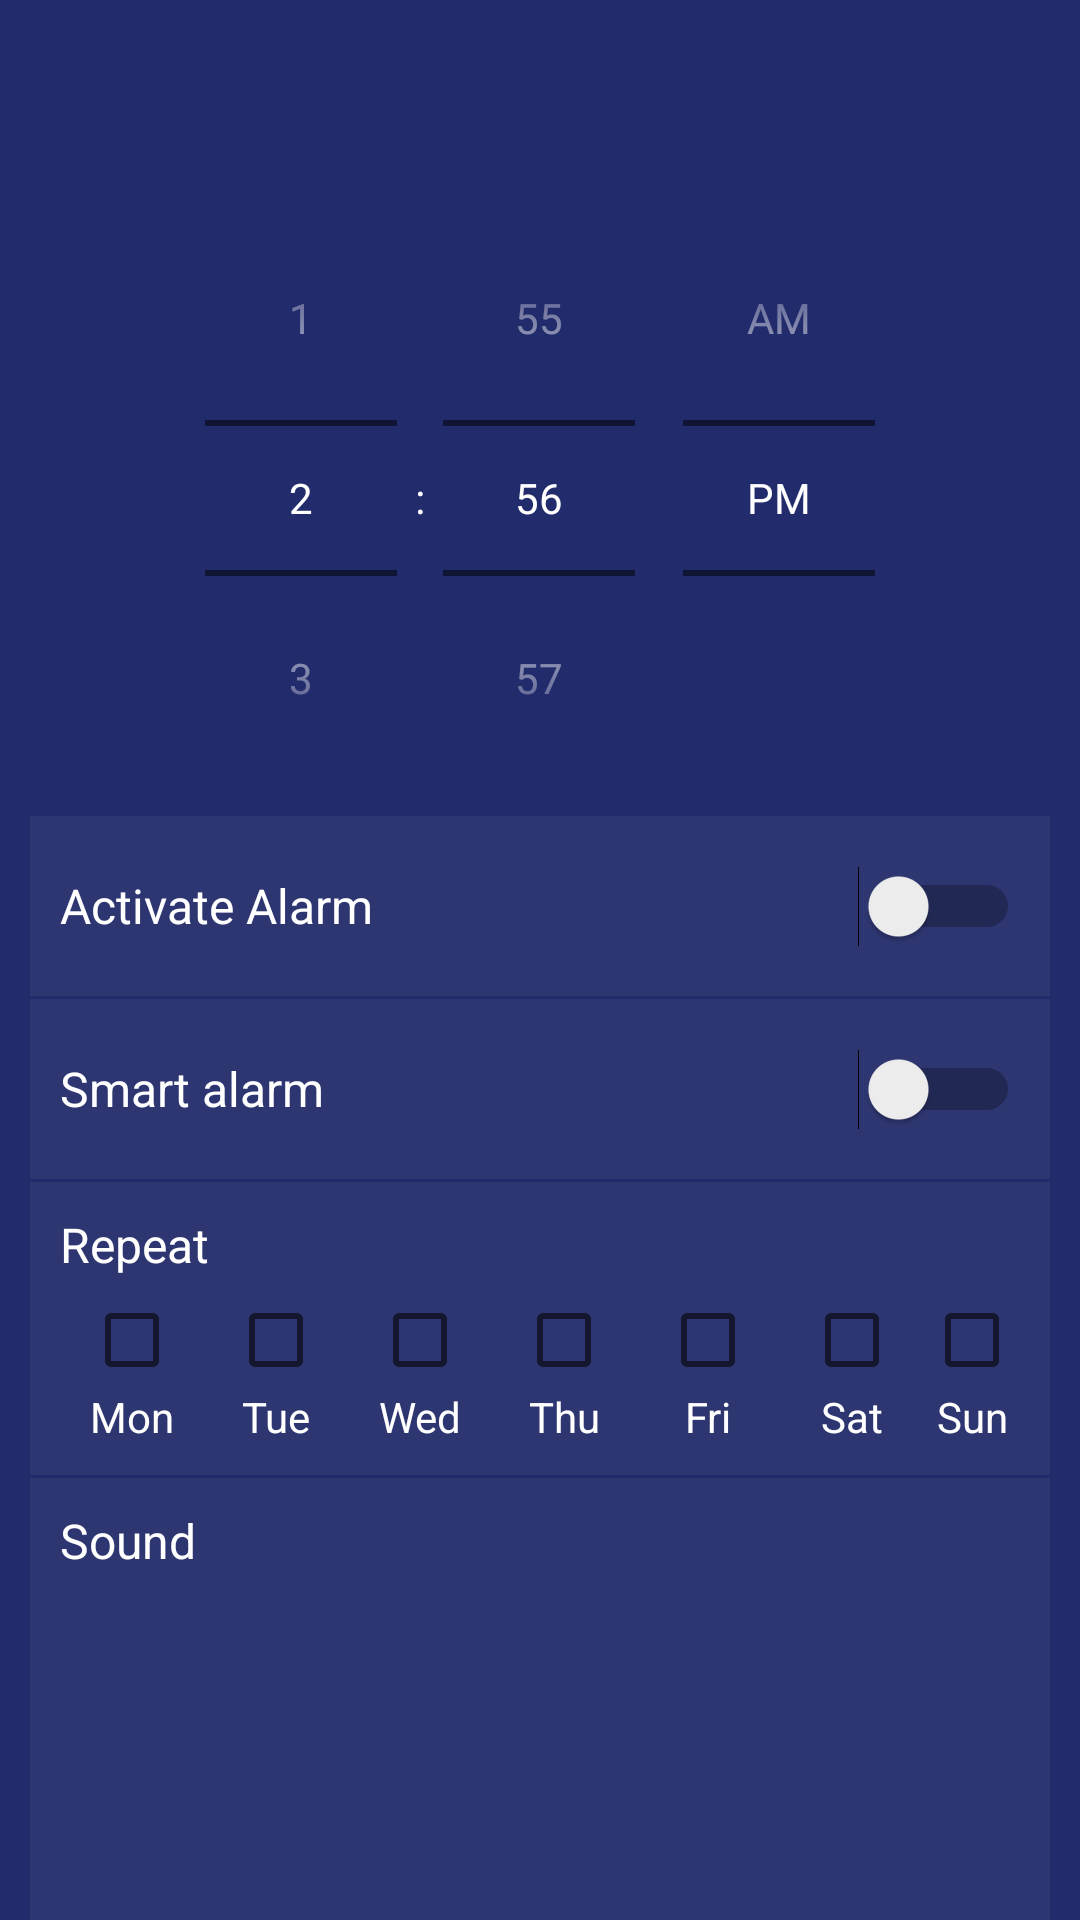

The Android layout XML behind this screen, and the referenced resources:
<!-- AndroidManifest.xml: application theme AppTheme -->
<!-- res/layout/fragment_alarm_settings.xml -->
<?xml version="1.0" encoding="utf-8"?>
<androidx.core.widget.NestedScrollView
    xmlns:android="http://schemas.android.com/apk/res/android"
    xmlns:app="http://schemas.android.com/apk/res-auto"
    xmlns:tools="http://schemas.android.com/tools"
    android:layout_width="match_parent"
    android:layout_height="match_parent"
    android:background="@color/activity_bg"
    tools:context=".ui.settings.alarm.AlarmSettingsFragment">


    <LinearLayout
        android:layout_width="match_parent"
        android:layout_height="match_parent"
        android:layout_marginTop="50dp"
        android:orientation="vertical"
        android:padding="10dp">

        <TimePicker
            android:id="@+id/alarm_time_picker"
            android:layout_width="match_parent"
            android:layout_height="wrap_content"
            android:numbersTextColor="@color/colorWhiteText"
            android:theme="@style/TimePickerStyle"
            android:timePickerMode="spinner" />

        <Switch
            android:id="@+id/alarm_switch"
            android:layout_width="match_parent"
            android:layout_height="60dp"
            android:background="@color/card_bg"
            android:padding="10dp"
            android:text="@string/activate_alarm"
            android:textColor="@color/colorWhiteText"
            android:textSize="16sp" />

        <include layout="@layout/alarm_divider" />

        <Switch
            android:id="@+id/smart_alarm_switch"
            android:layout_width="match_parent"
            android:layout_height="60dp"
            android:background="@color/card_bg"
            android:padding="10dp"
            android:text="@string/smart_alarm"
            android:textColor="@color/colorWhiteText"
            android:textSize="16sp" />

        <TextView
            android:id="@+id/smart_text"
            android:layout_width="match_parent"
            android:layout_height="wrap_content"
            android:visibility="gone"
            android:background="@color/card_bg"
            android:textColor="@color/colorLightHint"
            android:padding="10dp"
            android:text="@string/smart_alarm_text"
            />

        <include layout="@layout/alarm_divider" />

        <LinearLayout
            android:id="@+id/repeat_container"
            android:layout_width="match_parent"
            android:layout_height="wrap_content"
            android:background="@color/card_bg"
            android:orientation="vertical"
            android:padding="10dp">

            <TextView
                android:id="@+id/repeat_text"
                android:layout_width="wrap_content"
                android:layout_height="wrap_content"
                android:text="@string/repeat"
                android:textColor="@color/colorWhiteText"
                android:textSize="16sp" />


            <LinearLayout
                android:id="@+id/repeat_desc"
                android:layout_width="match_parent"
                android:layout_height="wrap_content"
                android:gravity="center"
                android:layout_marginTop="5dp"
                android:orientation="horizontal">

                <CheckBox
                    android:id="@+id/monCheckBox"
                    android:layout_width="wrap_content"
                    android:layout_height="wrap_content"
                    android:button="@null"
                    android:drawableTop="?android:attr/listChoiceIndicatorMultiple"
                    android:text="@string/mon"
                    android:textAlignment="center"
                    android:textColor="@color/colorWhiteText" />

                <CheckBox
                    android:id="@+id/tueCheckBox"
                    android:layout_width="wrap_content"
                    android:layout_height="wrap_content"
                    android:button="@null"
                    android:drawableTop="?android:attr/listChoiceIndicatorMultiple"
                    android:text="@string/tue"
                    android:textAlignment="center"
                    android:textColor="@color/colorWhiteText" />

                <CheckBox
                    android:id="@+id/wedCheckBox"
                    android:layout_width="wrap_content"
                    android:layout_height="wrap_content"
                    android:button="@null"
                    android:drawableTop="?android:attr/listChoiceIndicatorMultiple"
                    android:text="@string/wed"
                    android:textAlignment="center"
                    android:textColor="@color/colorWhiteText" />

                <CheckBox
                    android:id="@+id/thuCheckBox"
                    android:layout_width="wrap_content"
                    android:layout_height="wrap_content"
                    android:button="@null"
                    android:drawableTop="?android:attr/listChoiceIndicatorMultiple"
                    android:text="@string/thu"
                    android:textAlignment="center"
                    android:textColor="@color/colorWhiteText" />

                <CheckBox
                    android:id="@+id/friCheckBox"
                    android:layout_width="wrap_content"
                    android:layout_height="wrap_content"
                    android:button="@null"
                    android:drawableTop="?android:attr/listChoiceIndicatorMultiple"
                    android:text="@string/fri"
                    android:textAlignment="center"
                    android:textColor="@color/colorWhiteText" />

                <CheckBox
                    android:id="@+id/satCheckBox"
                    android:layout_width="wrap_content"
                    android:layout_height="wrap_content"
                    android:button="@null"
                    android:drawableTop="?android:attr/listChoiceIndicatorMultiple"
                    android:text="@string/sat"
                    android:textAlignment="center"
                    android:textColor="@color/colorWhiteText" />

                <CheckBox
                    android:id="@+id/sunCheckBox"
                    android:layout_width="wrap_content"
                    android:layout_height="wrap_content"
                    android:button="@null"
                    android:drawableTop="?android:attr/listChoiceIndicatorMultiple"
                    android:text="@string/sun"
                    android:textAlignment="center"
                    android:textColor="@color/colorWhiteText" />

            </LinearLayout>
        </LinearLayout>

        <include layout="@layout/alarm_divider" />

        <LinearLayout
            android:id="@+id/sound_container"
            android:layout_width="match_parent"
            android:layout_height="match_parent"
            android:background="@color/card_bg"
            android:orientation="vertical"
            android:padding="10dp">

            <TextView
                android:id="@+id/sound_text"
                android:layout_width="wrap_content"
                android:layout_height="wrap_content"
                android:text="@string/sound"
                android:textColor="@color/colorWhiteText"
                android:textSize="16sp" />

            <androidx.recyclerview.widget.RecyclerView
                android:id="@+id/alarm_recycler"
                android:layout_width="match_parent"
                android:layout_height="228dp"
                android:layout_marginTop="5dp" />

        </LinearLayout>

        <include layout="@layout/alarm_divider" />

        <LinearLayout
            android:id="@+id/repeat_after_container"
            android:layout_width="match_parent"
            android:layout_height="match_parent"
            android:background="@color/card_bg"
            android:orientation="vertical"
            android:padding="10dp">

            <TextView
                android:id="@+id/repeat_after_text"
                android:layout_width="wrap_content"
                android:layout_height="wrap_content"
                android:text="@string/repeat_after"
                android:textColor="@color/colorWhiteText"
                android:textSize="16sp" />

            <androidx.constraintlayout.widget.ConstraintLayout
                android:layout_width="match_parent"
                android:layout_height="wrap_content"
                android:orientation="horizontal">

                <Spinner
                    android:id="@+id/repeat_spinner"
                    android:layout_width="0dp"
                    android:layout_height="wrap_content"
                    android:layout_marginEnd="10dp"
                    android:entries="@array/repeat_minutes"
                    app:layout_constraintEnd_toStartOf="@+id/textView"
                    app:layout_constraintStart_toStartOf="parent"
                    app:layout_constraintTop_toTopOf="parent" />

                <TextView
                    android:id="@+id/textView"
                    android:layout_width="wrap_content"
                    android:layout_height="match_parent"
                    android:text="@string/minutes"
                    android:textSize="16sp"
                    android:textColor="@color/colorWhiteText"
                    app:layout_constraintBottom_toBottomOf="parent"
                    app:layout_constraintEnd_toEndOf="parent"
                    app:layout_constraintTop_toTopOf="parent" />

            </androidx.constraintlayout.widget.ConstraintLayout>

        </LinearLayout>

    </LinearLayout>


</androidx.core.widget.NestedScrollView>
<!-- res/layout/alarm_divider.xml (included above) -->
<?xml version="1.0" encoding="utf-8"?>
<ImageView xmlns:android="http://schemas.android.com/apk/res/android"
    xmlns:aapt="http://schemas.android.com/aapt"
    xmlns:app="http://schemas.android.com/apk/res-auto"
    android:layout_width="match_parent"
    android:layout_height="1dp"
    android:layout_marginLeft="14dp"
    android:layout_marginRight="14dp"
    android:alpha="0.05"
    android:src="@drawable/list_divider" />
<!-- resources referenced by this layout -->
<resources>
  <string-array name="repeat_minutes">
          <item>Never</item>
          <item>5</item>
          <item>10</item>
          <item>15</item>
          <item>20</item>
          <item>30</item>
      </string-array>
  <color name="activity_bg">#222B6C</color>
  <color name="card_bg">#2E3671</color>
  <color name="colorLightHint">#5CFFFFFF</color>
  <color name="colorWhiteText">#FFFFFF</color>
  <!-- drawable list_divider (drawable) -->
  <?xml version="1.0" encoding="utf-8"?>
  <shape xmlns:android="http://schemas.android.com/apk/res/android"
      xmlns:aapt="http://schemas.android.com/aapt"
      xmlns:app="http://schemas.android.com/apk/res-auto"
      android:tint="?android:attr/colorForeground">
      <solid android:color="#1f000000" />
      <size
          android:width="1dp"
          android:height="1dp" />
  </shape>
  <string name="activate_alarm">Activate Alarm</string>
  <string name="fri">Fri</string>
  <string name="minutes">minutes</string>
  <string name="mon">Mon</string>
  <string name="repeat">Repeat</string>
  <string name="repeat_after">Repeat after</string>
  <string name="sat">Sat</string>
  <string name="smart_alarm">Smart alarm</string>
  <string name="smart_alarm_text">Alarm will be activated in a convenient sleep cycle between %1$s and %2$d</string>
  <string name="sound">Sound</string>
  <string name="sun">Sun</string>
  <string name="thu">Thu</string>
  <string name="tue">Tue</string>
  <string name="wed">Wed</string>
  <style name="TimePickerStyle" parent="Theme.AppCompat.Light.Dialog">
          <item name="android:textColor">@android:color/white</item>
          <item name="android:colorAccent">@android:color/white</item>
          <item name="android:textColorPrimary">@android:color/white</item>
      </style>
  <style name="AppTheme" parent="Theme.MaterialComponents.Light.DarkActionBar">
          
          <item name="colorPrimary">@color/colorPrimary</item>
          <item name="colorPrimaryDark">@color/colorPrimaryDark</item>
          <item name="colorAccent">@color/colorAccent</item>
          <item name="android:windowDrawsSystemBarBackgrounds">true</item>
          <item name="windowActionBarOverlay">true</item>
          <item name="android:statusBarColor">@color/activity_bg</item>
      </style>
  <color name="colorPrimary">#3f51b5</color>
  <color name="colorPrimaryDark">#303f9f</color>
  <color name="colorAccent">#03BADA</color>
</resources>
